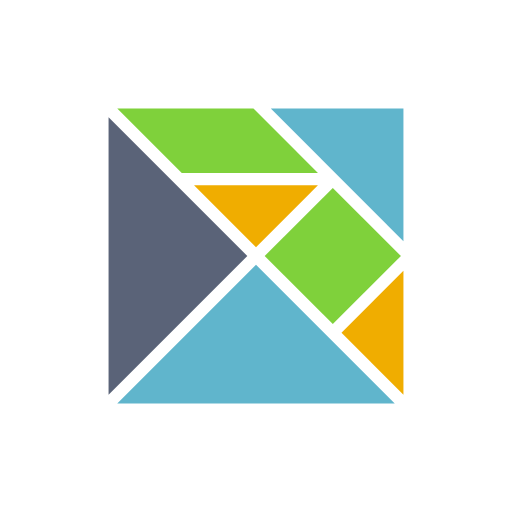
t = 0.00 s
t = 1.00 s: frame unchanged from t = 0.00 s, image omitted
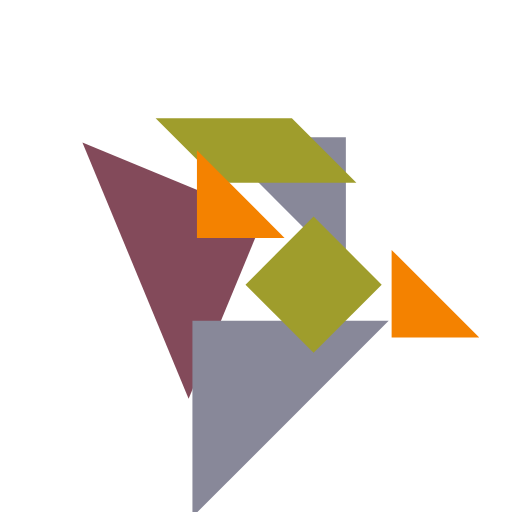
t = 1.25 s
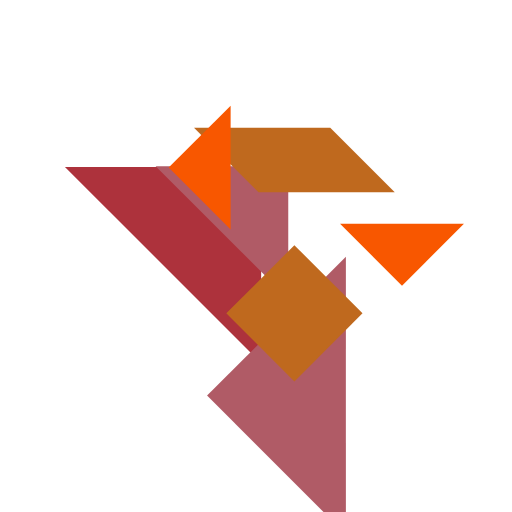
t = 1.50 s
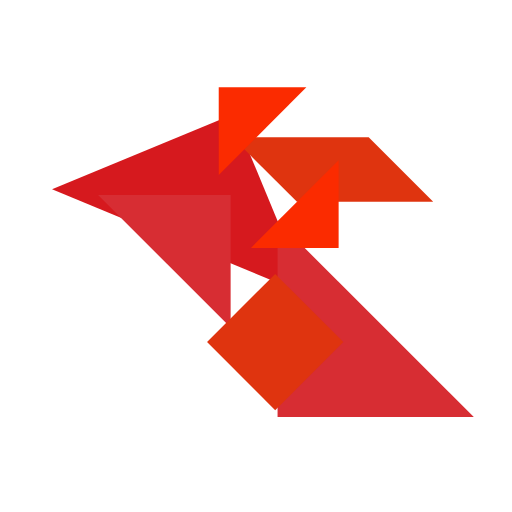
t = 1.75 s
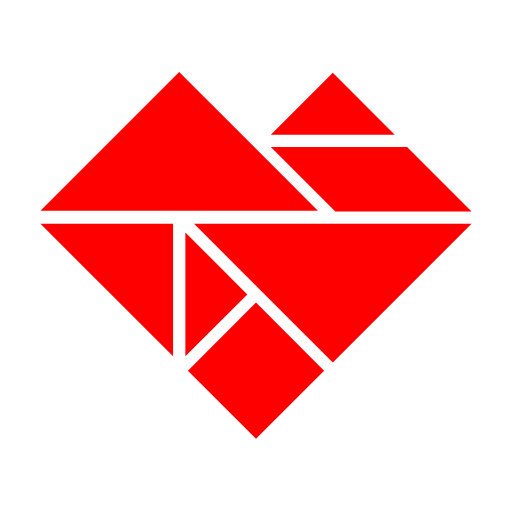
t = 2.00 s

The animated SVG that drew these frames (rendered in a browser with its animation timeline set to each time). Animation: 18 SMIL elements (animate=7,animateTransform=11); one cycle of 2.00 s.

<svg xmlns="http://www.w3.org/2000/svg" viewBox="0 0 500 500">
  <polygon fill="#5a6378" points="106 114.484 106 385.516 241.516 250">
    <animateTransform attributeName="transform" fill="freeze" type="rotate" begin="1s" from="0 151.172 250" to="-90 151.172 250" dur="1s"/>
    <animateTransform attributeName="transform" fill="freeze" type="translate" begin="1s" from="0 0" to="89.272 23.828" dur="1s" additive="sum"/>
    <animate attributeName="fill" to="#ff0000" fill="freeze" begin="1s" dur="1s"/>
  </polygon>
  <polygon fill="#60b5cc" points="264.484 106 394 235.516 394 106">
    <animateTransform attributeName="transform" fill="freeze" type="translate" begin="1s" to="-225 112.5" dur="1s"/>
    <animate attributeName="fill" to="#ff0000" fill="freeze" begin="1s" dur="1s"/>
  </polygon>
  <polygon fill="#60b5cc" points="250 258.484 114.484 394 385.516 394">
    <animateTransform attributeName="transform" fill="freeze" type="rotate" begin="1s" from="0 250 348.828" to="-180 250 348.828" dur="1s"/>
    <animateTransform attributeName="transform" fill="freeze" type="translate" begin="1s" from="0 0" to="-75 85.156" dur="1s" additive="sum"/>
    <animate attributeName="fill" to="#ff0000" fill="freeze" begin="1s" dur="1s"/>
  </polygon>
  <polygon fill="#7fd13b" points="114.484 106 177.484 169 310.516 169 247.516 106">
    <animateTransform attributeName="transform" fill="freeze" type="translate" begin="1s" to="150 37.5" dur="1s"/>
    <animate attributeName="fill" to="#ff0000" fill="freeze" begin="1s" dur="1s"/>
  </polygon>
  <polygon fill="#7fd13b" points="325 183.484 258.484 250 325 316.516 391.516 250">
    <animateTransform attributeName="transform" fill="freeze" type="translate" begin="1s" to="-75 112" dur="1s"/>
    <animate attributeName="fill" to="#ff0000" fill="freeze" begin="1s" dur="1s"/>
  </polygon>
  <polygon fill="#f0ad00" points="189.484 181 250 241.516 310.516 181">
    <animateTransform attributeName="transform" fill="freeze" type="rotate" begin="1s" from="0 250 201.172" to="180 250 201.172" dur="1s"/>
    <animateTransform attributeName="transform" fill="freeze" type="translate" begin="1s" from="0 0" to="-75 89.844" dur="1s" additive="sum"/>
    <animate attributeName="fill" to="#ff0000" fill="freeze" begin="1s" dur="1s"/>
  </polygon>
  <polygon fill="#f0ad00" points="394 264.484 333.484 325 394 385.516">
    <animateTransform attributeName="transform" fill="freeze" type="rotate" begin="1s" from="0 373.828 325" to="-180 373.828 325" dur="1s"/>
    <animateTransform attributeName="transform" fill="freeze" type="translate" begin="1s" from="0 0" to="172.656 37.5" dur="1s" additive="sum"/>
    <animate attributeName="fill" to="#ff0000" fill="freeze" begin="1s" dur="1s"/>
  </polygon>
</svg>
